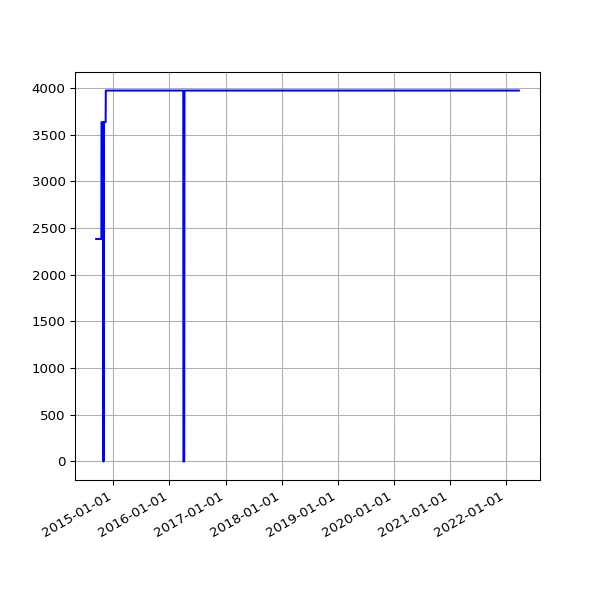

The data file committed next to this chart (first rows):
date, value
2014-09-10 02:53:39 +0100, 2383
2014-09-11 03:39:38 +0100, 2383
2014-09-12 02:44:06 +0100, 2383
2014-09-13 02:45:19 +0100, 2383
2014-09-14 02:46:09 +0100, 2383
2014-09-15 02:51:21 +0100, 2383
2014-09-16 02:51:21 +0100, 2383
2014-09-17 02:50:45 +0100, 2383
2014-09-18 02:52:25 +0100, 2383
2014-09-19 02:50:21 +0100, 2383
2014-09-20 02:42:56 +0100, 2383
2014-09-21 02:40:59 +0100, 2383
2014-09-22 02:50:35 +0100, 2383
2014-09-23 02:41:41 +0100, 2383
2014-09-24 02:44:22 +0100, 2383
2014-09-25 02:55:33 +0100, 2383
2014-09-26 02:52:05 +0100, 2383
2014-09-27 02:42:14 +0100, 2383
2014-09-28 02:39:29 +0100, 2383
2014-09-29 02:49:32 +0100, 2383
2014-09-30 02:55:10 +0100, 2383
2014-10-01 02:49:49 +0100, 2383
2014-10-02 02:41:17 +0100, 2383
2014-10-03 02:49:54 +0100, 2383
2014-10-04 02:39:51 +0100, 2383
2014-10-05 02:39:01 +0100, 2383
2014-10-06 02:54:09 +0100, 2383
2014-10-07 02:55:15 +0100, 2383
2014-10-08 02:37:06 +0100, 2383
2014-10-09 02:44:53 +0100, 2383
2014-10-10 02:41:25 +0100, 2383
2014-10-11 02:51:31 +0100, 2383
2014-10-12 02:32:17 +0100, 2383
2014-10-13 02:35:14 +0100, 2383
2014-10-14 02:42:31 +0100, 2383
2014-10-15 03:01:00 +0100, 3634
2014-10-16 02:39:19 +0100, 3634
2014-10-17 02:44:57 +0100, 3634
2014-10-18 02:44:18 +0100, 3634
2014-10-19 02:35:20 +0100, 3634
2014-10-20 02:38:03 +0100, 3634
2014-10-21 02:39:54 +0100, 3634
2014-10-22 03:00:57 +0100, 3634
2014-10-23 02:37:10 +0100, 3634
2014-10-25 02:32:51 +0100, 3634
2014-10-26 01:30:24 +0000, 3634
2014-10-27 02:54:13 +0000, 3634
2014-10-28 02:35:31 +0000, 0
2014-10-29 03:06:57 +0000, 3634
2014-10-30 02:47:36 +0000, 3634
2014-10-31 02:36:06 +0000, 3634
2014-11-01 02:28:50 +0000, 3634
2014-11-02 02:28:48 +0000, 3634
2014-11-03 02:32:02 +0000, 3634
2014-11-04 02:35:06 +0000, 3634
2014-11-05 02:49:43 +0000, 3634
2014-11-06 02:58:43 +0000, 3634
2014-11-07 02:45:22 +0000, 3634
2014-11-08 02:32:13 +0000, 3634
2014-11-09 02:29:46 +0000, 3634
... 2,115 more rows
